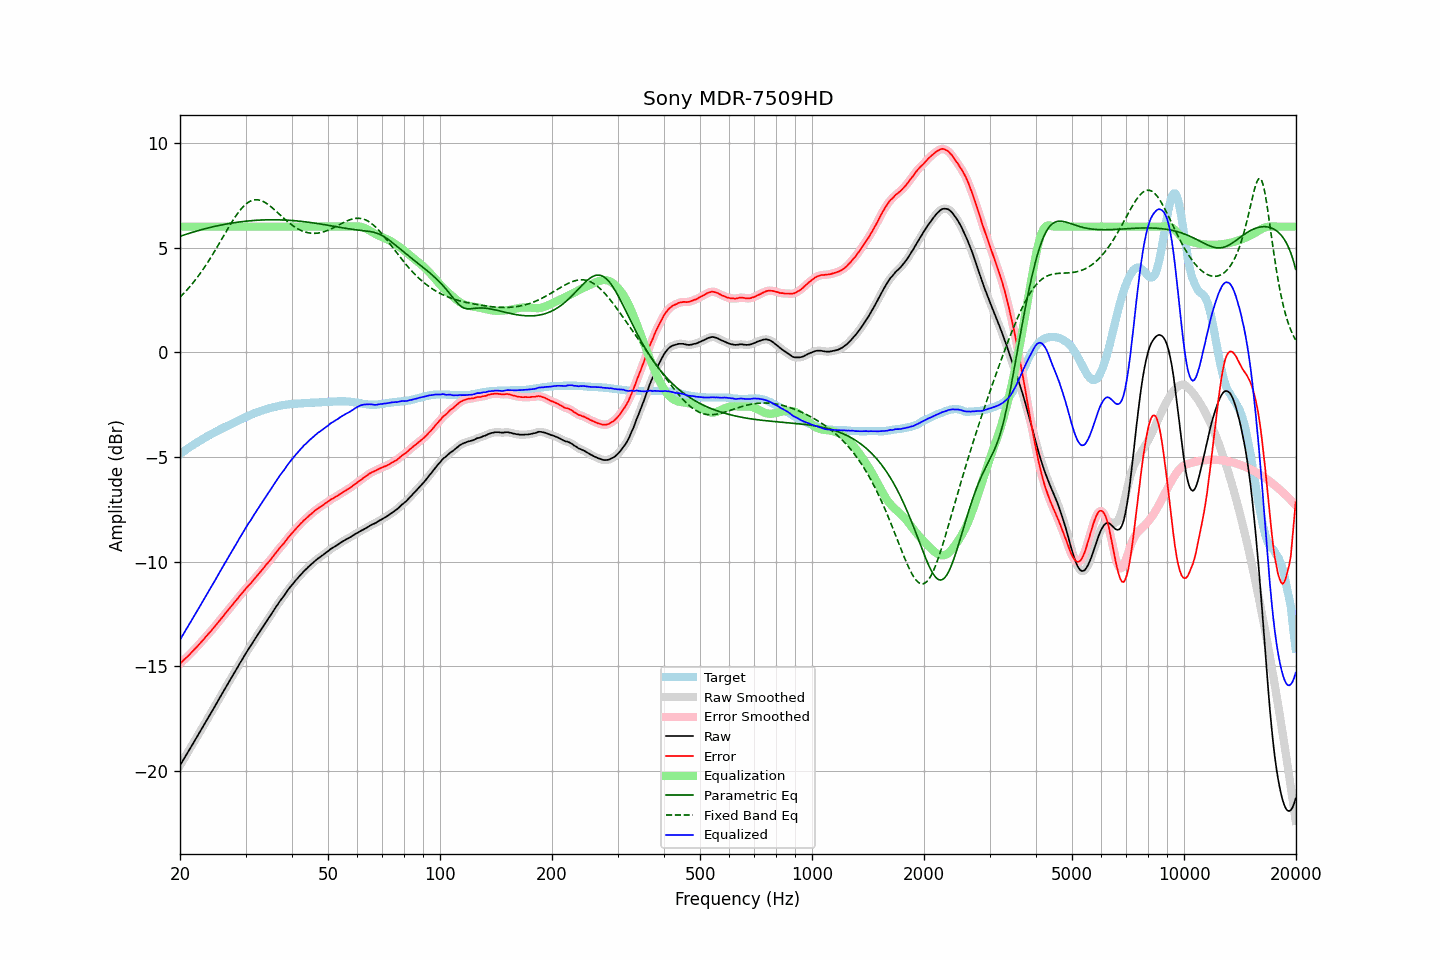

Source data for this figure (header and first rows):
frequency, raw, error, smoothed, error_smoothed, equalization, parametric_eq, fixed_band_eq, equalized_raw, equalized_smoothed, target
20.00, -19.72, -14.86, -19.72, -14.86, 6.00, 5.54, 2.63, -13.72, -13.72, -4.86
20.20, -19.59, -14.79, -19.59, -14.79, 6.00, 5.56, 2.71, -13.59, -13.59, -4.80
20.40, -19.46, -14.71, -19.47, -14.72, 6.00, 5.59, 2.79, -13.46, -13.47, -4.75
20.61, -19.34, -14.64, -19.34, -14.64, 6.00, 5.62, 2.87, -13.34, -13.34, -4.69
20.81, -19.21, -14.57, -19.21, -14.57, 6.00, 5.64, 2.95, -13.21, -13.21, -4.64
21.02, -19.08, -14.50, -19.08, -14.50, 6.00, 5.66, 3.04, -13.08, -13.08, -4.58
21.23, -18.95, -14.42, -18.96, -14.42, 6.00, 5.69, 3.12, -12.95, -12.96, -4.53
21.44, -18.82, -14.34, -18.82, -14.34, 6.00, 5.71, 3.21, -12.82, -12.82, -4.48
21.66, -18.70, -14.26, -18.69, -14.26, 6.00, 5.74, 3.31, -12.70, -12.69, -4.43
21.87, -18.56, -14.18, -18.56, -14.18, 6.00, 5.76, 3.40, -12.56, -12.56, -4.38
22.09, -18.43, -14.10, -18.43, -14.10, 6.00, 5.78, 3.50, -12.43, -12.43, -4.33
22.31, -18.30, -14.02, -18.30, -14.02, 6.00, 5.80, 3.60, -12.30, -12.30, -4.28
22.54, -18.18, -13.93, -18.17, -13.94, 6.00, 5.83, 3.71, -12.18, -12.17, -4.24
22.76, -18.04, -13.85, -18.05, -13.85, 6.00, 5.85, 3.81, -12.04, -12.05, -4.19
22.99, -17.91, -13.76, -17.91, -13.76, 6.00, 5.87, 3.92, -11.91, -11.91, -4.15
23.22, -17.78, -13.68, -17.78, -13.68, 6.00, 5.89, 4.03, -11.78, -11.78, -4.10
23.45, -17.64, -13.58, -17.65, -13.59, 6.00, 5.91, 4.15, -11.64, -11.65, -4.06
23.69, -17.52, -13.50, -17.52, -13.50, 6.00, 5.93, 4.27, -11.52, -11.52, -4.01
23.92, -17.38, -13.41, -17.38, -13.41, 6.00, 5.95, 4.39, -11.38, -11.38, -3.97
24.16, -17.25, -13.33, -17.25, -13.33, 6.00, 5.97, 4.51, -11.25, -11.25, -3.92
24.40, -17.12, -13.24, -17.12, -13.24, 6.00, 5.98, 4.63, -11.12, -11.12, -3.88
24.65, -17.00, -13.15, -16.99, -13.15, 6.00, 6.00, 4.76, -11.00, -10.99, -3.84
24.89, -16.86, -13.06, -16.86, -13.06, 6.00, 6.02, 4.89, -10.86, -10.86, -3.80
25.14, -16.72, -12.96, -16.73, -12.96, 6.00, 6.04, 5.01, -10.72, -10.73, -3.76
25.39, -16.59, -12.87, -16.59, -12.87, 6.00, 6.05, 5.15, -10.59, -10.59, -3.72
25.65, -16.46, -12.77, -16.46, -12.78, 6.00, 6.07, 5.28, -10.46, -10.46, -3.68
25.91, -16.33, -12.68, -16.33, -12.68, 6.00, 6.08, 5.41, -10.33, -10.33, -3.64
26.16, -16.19, -12.59, -16.19, -12.59, 6.00, 6.10, 5.54, -10.19, -10.19, -3.60
26.43, -16.06, -12.48, -16.06, -12.49, 6.00, 6.11, 5.67, -10.06, -10.06, -3.57
26.69, -15.92, -12.39, -15.93, -12.39, 6.00, 6.13, 5.80, -9.92, -9.93, -3.53
26.96, -15.80, -12.30, -15.80, -12.30, 6.00, 6.14, 5.93, -9.80, -9.80, -3.49
27.23, -15.67, -12.20, -15.67, -12.21, 6.00, 6.15, 6.06, -9.67, -9.67, -3.46
27.50, -15.54, -12.11, -15.53, -12.11, 6.00, 6.17, 6.19, -9.54, -9.53, -3.42
27.77, -15.40, -12.02, -15.40, -12.02, 6.00, 6.18, 6.31, -9.40, -9.40, -3.38
28.05, -15.27, -11.92, -15.27, -11.93, 6.00, 6.19, 6.43, -9.27, -9.27, -3.35
28.33, -15.14, -11.83, -15.14, -11.83, 6.00, 6.20, 6.54, -9.14, -9.14, -3.31
28.62, -15.02, -11.74, -15.01, -11.74, 6.00, 6.21, 6.65, -9.02, -9.01, -3.27
28.90, -14.87, -11.64, -14.88, -11.65, 6.00, 6.22, 6.75, -8.87, -8.88, -3.23
29.19, -14.75, -11.55, -14.75, -11.55, 6.00, 6.23, 6.84, -8.75, -8.75, -3.20
29.48, -14.62, -11.46, -14.62, -11.46, 6.00, 6.24, 6.93, -8.62, -8.62, -3.16
29.78, -14.50, -11.37, -14.50, -11.37, 6.00, 6.25, 7.01, -8.50, -8.50, -3.12
30.08, -14.37, -11.27, -14.37, -11.28, 6.00, 6.26, 7.08, -8.37, -8.37, -3.09
30.38, -14.25, -11.19, -14.25, -11.19, 6.00, 6.27, 7.14, -8.25, -8.25, -3.05
30.68, -14.12, -11.10, -14.13, -11.11, 6.00, 6.28, 7.19, -8.12, -8.13, -3.02
30.99, -14.02, -11.03, -14.01, -11.02, 6.00, 6.28, 7.23, -8.02, -8.01, -2.98
31.30, -13.89, -10.93, -13.89, -10.94, 6.00, 6.29, 7.26, -7.89, -7.89, -2.95
31.61, -13.76, -10.84, -13.77, -10.85, 6.00, 6.30, 7.28, -7.76, -7.77, -2.92
31.93, -13.65, -10.75, -13.64, -10.75, 6.00, 6.30, 7.28, -7.65, -7.64, -2.89
32.24, -13.52, -10.66, -13.53, -10.66, 6.00, 6.31, 7.28, -7.52, -7.53, -2.86
32.57, -13.41, -10.57, -13.41, -10.58, 6.00, 6.31, 7.27, -7.41, -7.41, -2.83
32.89, -13.29, -10.49, -13.29, -10.49, 6.00, 6.31, 7.26, -7.29, -7.29, -2.80
33.22, -13.17, -10.39, -13.17, -10.40, 6.00, 6.32, 7.23, -7.17, -7.17, -2.78
33.55, -13.05, -10.30, -13.05, -10.30, 6.00, 6.32, 7.19, -7.05, -7.05, -2.75
33.89, -12.93, -10.20, -12.93, -10.20, 6.00, 6.32, 7.15, -6.93, -6.93, -2.73
34.23, -12.82, -10.10, -12.82, -10.11, 6.00, 6.33, 7.10, -6.82, -6.82, -2.71
34.57, -12.70, -10.02, -12.71, -10.02, 6.00, 6.33, 7.05, -6.70, -6.71, -2.68
34.92, -12.60, -9.93, -12.59, -9.93, 6.00, 6.33, 6.99, -6.60, -6.59, -2.66
35.27, -12.48, -9.83, -12.48, -9.84, 6.00, 6.33, 6.93, -6.48, -6.48, -2.64
35.62, -12.36, -9.73, -12.36, -9.74, 6.00, 6.33, 6.86, -6.36, -6.36, -2.62
35.97, -12.24, -9.64, -12.24, -9.64, 6.00, 6.33, 6.79, -6.24, -6.24, -2.60
... 635 more rows
